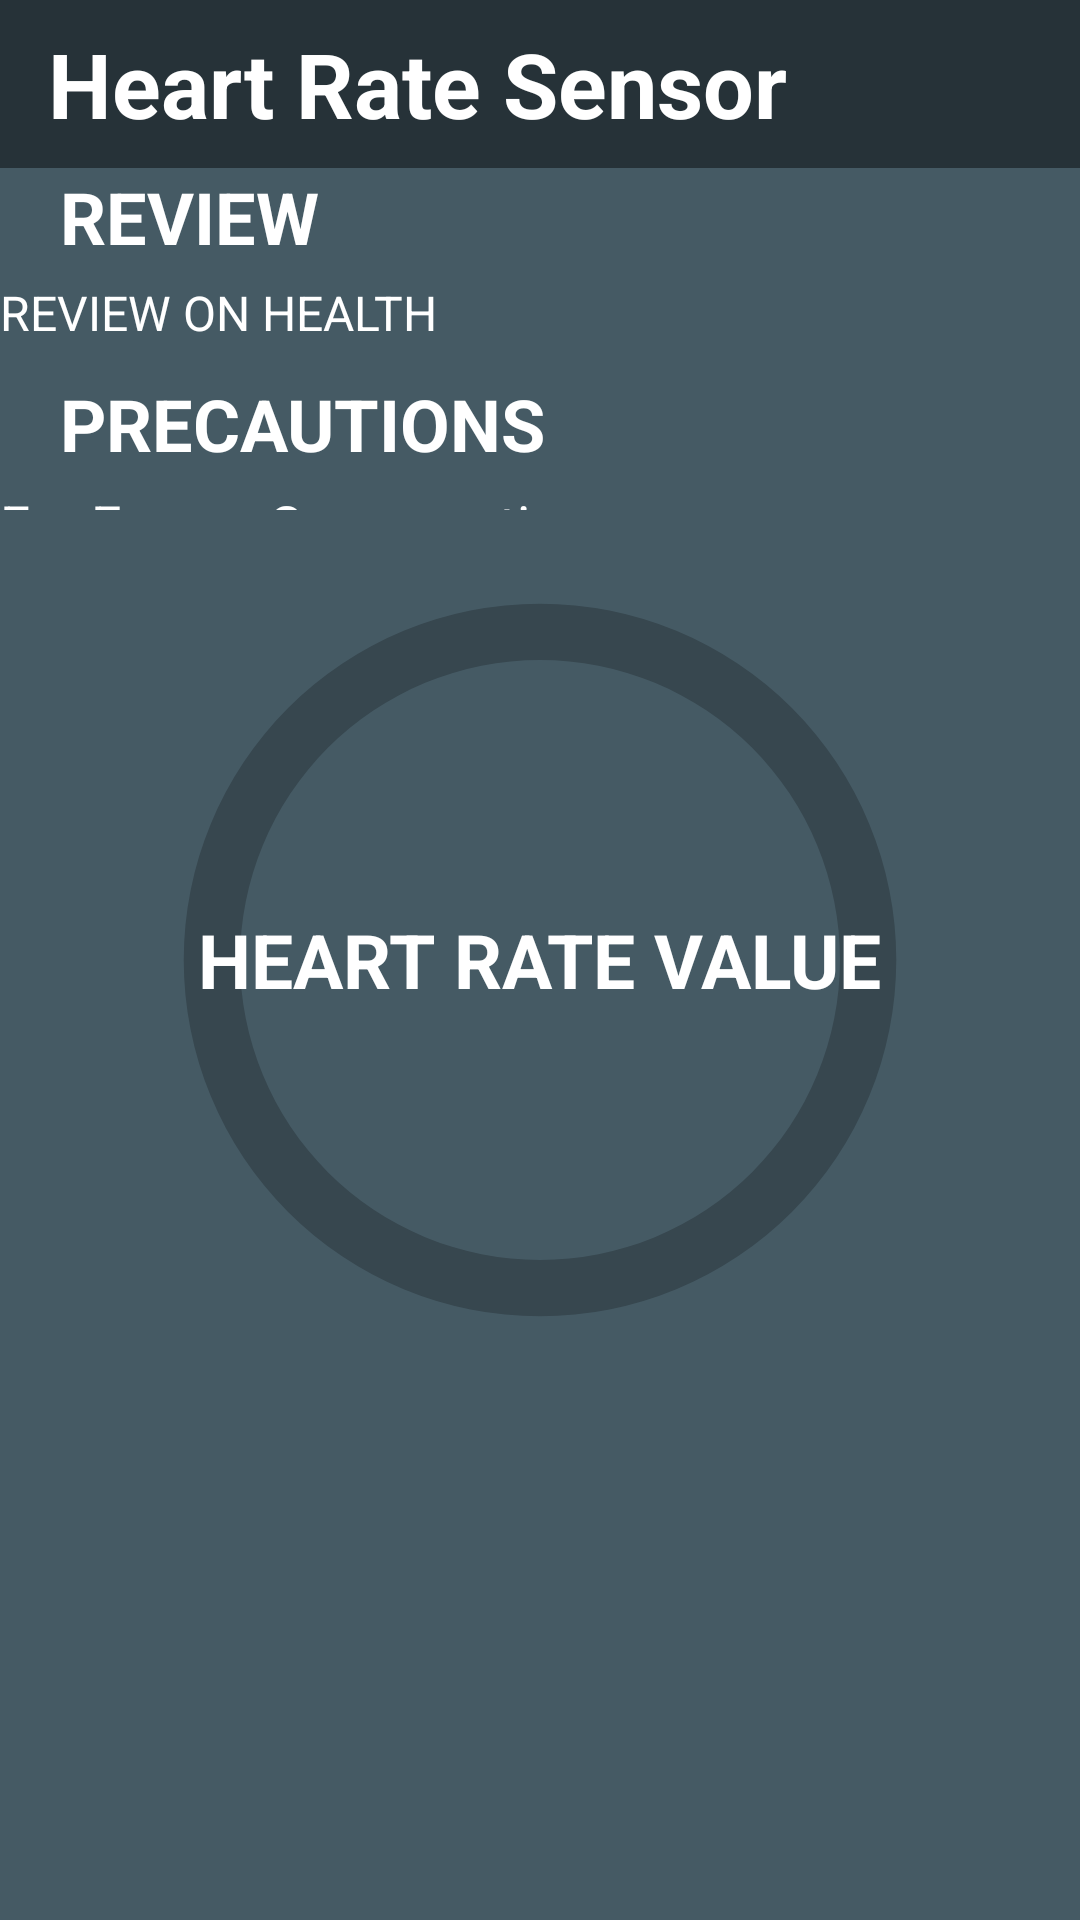

Produce the Android XML layout that renders to this screen, including the resource entries it uses.
<!-- AndroidManifest.xml: application theme Theme.SensorTrack -->
<!-- res/layout/fragment_heart_rate.xml -->
<?xml version="1.0" encoding="utf-8"?>
<RelativeLayout xmlns:android="http://schemas.android.com/apk/res/android"
    xmlns:tools="http://schemas.android.com/tools"
    android:layout_width="match_parent"
    android:layout_height="match_parent"
    xmlns:app="http://schemas.android.com/apk/res-auto"
    android:background="@color/dark7"
    tools:context=".Fragments.HeartRateFragment">

    <Toolbar
        android:id="@+id/toolbar_fragment_heart_rate"
        android:layout_width="match_parent"
        android:layout_height="wrap_content"
        android:background="@color/dark9"
        android:layout_alignParentStart="true"
        android:layout_alignParentEnd="true"
        android:layout_alignParentTop="true"

        >
        <TextView
            android:layout_width="match_parent"
            android:layout_height="wrap_content"
            android:text="Heart Rate Sensor"
            android:textColor="@color/white"
            android:textStyle="bold"
            android:textSize="30sp"
            />
    </Toolbar>

    <LinearLayout
        android:id="@+id/linearlayout_fragment_light"
        android:layout_width="match_parent"
        android:layout_height="wrap_content"
        android:orientation="vertical"
        android:layout_above="@id/progressBar_fragment_heart_rate_pb"
        android:layout_alignParentEnd="true"
        android:layout_alignParentStart="true"
        android:layout_below="@id/toolbar_fragment_heart_rate"
        >
        <TextView
            android:layout_width="wrap_content"
            android:layout_height="wrap_content"
            android:text="REVIEW"
            android:textColor="@color/white"
            android:textStyle="bold"
            android:textSize="24sp"
            android:layout_marginStart="20dp"
            />
        <TextView
            android:id="@+id/review_fragment_heart_rate_tv"
            android:layout_width="match_parent"
            android:layout_height="wrap_content"
            android:text="REVIEW ON HEALTH"
            android:textSize="16sp"
            android:textColor="@color/white"
            android:layout_marginTop="5dp"
            />
        <TextView
            android:layout_width="wrap_content"
            android:layout_height="wrap_content"
            android:text="PRECAUTIONS"
            android:textSize="24sp"
            android:textColor="@color/white"
            android:layout_marginTop="10dp"
            android:textStyle="bold"
            android:layout_marginStart="20dp"
            />
        <TextView
            android:id="@+id/precautions_fragment_heart_rate_tv"
            android:layout_width="match_parent"
            android:layout_height="wrap_content"
            android:text="For Energy Consumption"
            android:textColor="@color/white"
            android:textSize="18sp"
            android:layout_marginTop="5dp"
            />

    </LinearLayout>


    <ProgressBar
        android:id="@+id/progressBar_fragment_heart_rate_pb"
        style="@style/CircularDeterminateProgressBar"
        android:layout_width="300dp"
        android:layout_height="300dp"
        android:layout_centerInParent="true"
        android:max="360"
        android:progressBackgroundTint="@color/dark9" />

    <TextView
        android:id="@+id/value_heart_rate_fragment_heart_rate_tv"
        android:layout_width="wrap_content"
        android:layout_height="wrap_content"
        android:layout_centerInParent="true"
        android:layout_marginStart="10dp"
        android:layout_marginTop="10dp"
        android:layout_marginEnd="10dp"
        android:layout_marginBottom="10dp"
        android:text="HEART RATE VALUE"
        android:textColor="@color/white"
        android:textSize="25sp"
        android:textStyle="bold" />

</RelativeLayout>
<!-- resources referenced by this layout -->
<resources>
  <color name="dark7">#455A64</color>
  <color name="dark9">#263238</color>
  <color name="white">#FFFFFFFF</color>
  <style name="CircularDeterminateProgressBar">
          <item name="android:indeterminateOnly">false</item>
          <item name="android:progressDrawable">@drawable/circle</item>
      </style>
  <style name="Theme.SensorTrack" parent="Base.Theme.SensorTrack" />
  <!-- drawable circle (drawable) -->
  <?xml version="1.0" encoding="utf-8"?>
  <layer-list xmlns:android="http://schemas.android.com/apk/res/android">
      <item>
          <shape
              android:shape="ring"
              android:thicknessRatio="16"
              android:useLevel="false">
              <solid android:color="@color/dark8" />
          </shape>
      </item>
  
      <item>
          <rotate
              android:fromDegrees="270"
              android:toDegrees="270">
              <shape
                  android:shape="ring"
                  android:thicknessRatio="16"
                  android:useLevel="true">
                  <solid android:color="@color/glowcolor1"/>
                  <corners android:radius="20dp"/>
              </shape>
          </rotate>
      </item>
  
  </layer-list>
  <style name="Base.Theme.SensorTrack" parent="Theme.Material3.DayNight.NoActionBar">
          
          
      </style>
  <color name="dark8">#37474F</color>
  <color name="glowcolor1">#3fff00</color>
</resources>
